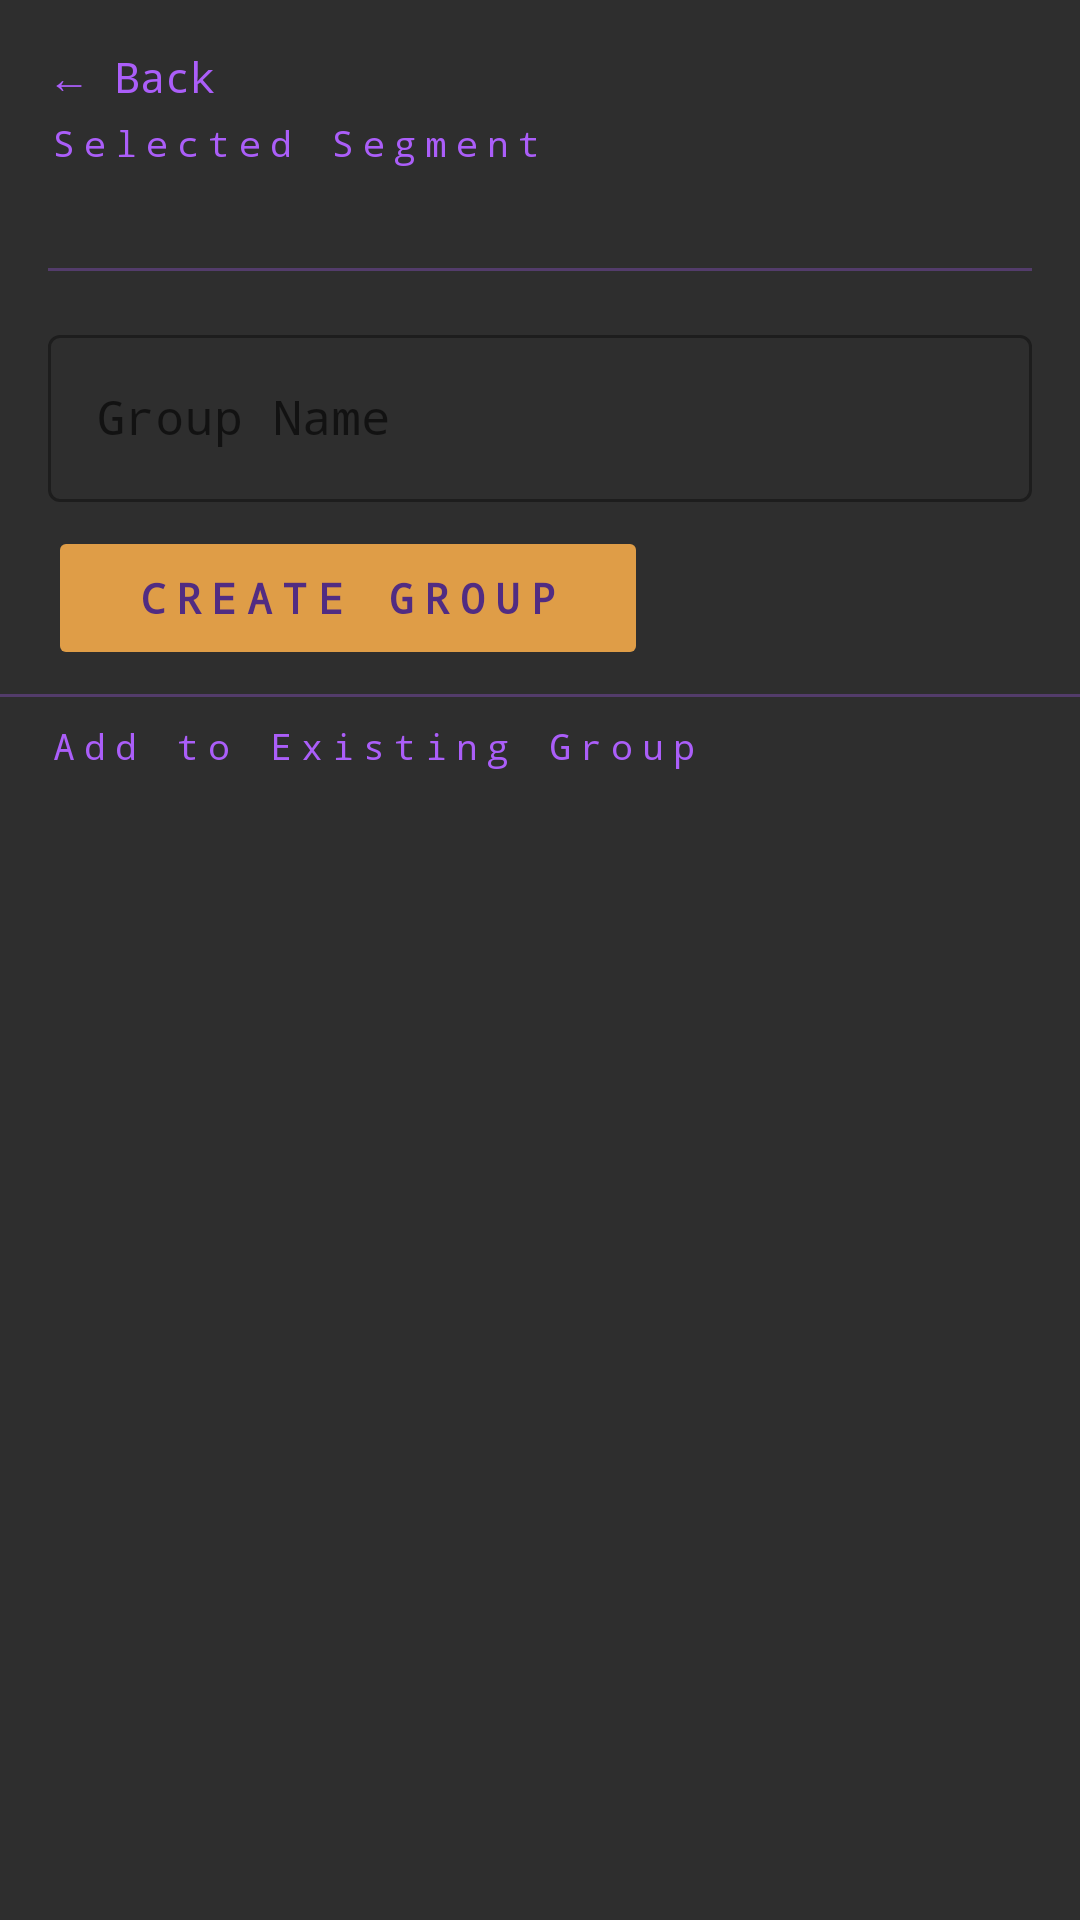

This screen was rendered from an Android layout file. Write that file and the resources it references.
<!-- AndroidManifest.xml: application theme AppTheme -->
<!-- res/layout/fragment_group_segment_selected.xml -->
<?xml version="1.0" encoding="utf-8"?>
<LinearLayout xmlns:android="http://schemas.android.com/apk/res/android"
    xmlns:tools="http://schemas.android.com/tools"
    android:layout_width="match_parent"
    android:layout_height="match_parent"
    android:orientation="vertical"
    android:background="@color/background">

    
    <LinearLayout
        android:layout_width="match_parent"
        android:layout_height="wrap_content"
        android:orientation="vertical"
        android:padding="16dp">
        <TextView
            android:id="@+id/btn_back"
            android:layout_width="wrap_content"
            android:layout_height="wrap_content"
            android:layout_marginBottom="4dp"
            android:fontFamily="monospace"
            android:text="@string/back"
            android:textColor="#AB5EF9"
            android:textSize="14sp" />
        <TextView
            android:layout_width="match_parent"
            android:layout_height="wrap_content"
            android:fontFamily="monospace"
            android:letterSpacing="0.25"
            android:text="@string/selected_segment"
            android:textColor="#AB5EF9"
            android:textSize="12sp" />

        <TextView
            android:id="@+id/selected_segment_name"
            android:layout_width="match_parent"
            android:layout_height="wrap_content"
            android:layout_marginBottom="12dp"
            android:fontFamily="monospace"
            android:textColor="@color/colorPrimary"
            android:textSize="16sp" />

        <View
            android:layout_width="match_parent"
            android:layout_height="1dp"
            android:background="#AB5EF9"
            android:alpha="0.3" />

    </LinearLayout>

    
    <LinearLayout
        android:layout_width="match_parent"
        android:layout_height="wrap_content"
        android:orientation="vertical"
        android:paddingStart="16dp"
        android:paddingEnd="16dp"
        android:paddingBottom="8dp">

        <com.google.android.material.textfield.TextInputLayout
            android:id="@+id/group_name_input_layout"
            style="@style/Widget.MaterialComponents.TextInputLayout.OutlinedBox"
            android:layout_width="match_parent"
            android:layout_height="wrap_content"
            android:hint="@string/group_name">

            <com.google.android.material.textfield.TextInputEditText
                android:id="@+id/group_name_input"
                android:layout_width="match_parent"
                android:layout_height="wrap_content"
                android:fontFamily="monospace"
                android:inputType="text"
                android:maxLines="1" />

        </com.google.android.material.textfield.TextInputLayout>

        <Button
            android:id="@+id/btn_create_group"
            android:layout_width="200dp"
            android:layout_height="wrap_content"
            android:layout_marginTop="8dp"
            android:backgroundTint="@color/buttonBackground"
            android:enabled="false"
            android:fontFamily="monospace"
            android:letterSpacing="0.25"
            android:text="@string/create_group"
            android:textColor="@color/buttonTextColor"
            android:textSize="14sp"
            android:textStyle="bold" />

    </LinearLayout>

    <LinearLayout
        android:id="@+id/add_to_group_section"
        android:layout_width="match_parent"
        android:layout_height="0dp"
        android:layout_weight="1"
        android:orientation="vertical">

        
        <View
            android:layout_width="match_parent"
            android:layout_height="1dp"
            android:background="#AB5EF9"
            android:alpha="0.3" />

        <TextView
            android:layout_width="match_parent"
            android:layout_height="wrap_content"
            android:paddingStart="16dp"
            android:paddingEnd="16dp"
            android:paddingTop="8dp"
            android:paddingBottom="4dp"
            android:fontFamily="monospace"
            android:letterSpacing="0.25"
            android:text="@string/add_to_existing_group"
            android:textColor="#AB5EF9"
            android:textSize="12sp" />

        
        <ScrollView
            android:layout_width="match_parent"
            android:layout_height="0dp"
            android:layout_weight="1"
            tools:ignore="NestedWeights">

            <LinearLayout
                android:id="@+id/group_list_container"
                android:layout_width="match_parent"
                android:layout_height="wrap_content"
                android:orientation="vertical"
                android:padding="8dp" />

        </ScrollView>
    </LinearLayout>

</LinearLayout>
<!-- resources referenced by this layout -->
<resources>
  <color name="background">#2E2E2E</color>
  <color name="buttonBackground">#DF9D47</color>
  <color name="buttonTextColor">#512C82</color>
  <color name="colorPrimary">#AB5EF9</color>
  <string name="add_to_existing_group">Add to Existing Group</string>
  <string name="back">← Back</string>
  <string name="create_group">Create Group</string>
  <string name="group_name">Group Name</string>
  <string name="selected_segment">Selected Segment</string>
  <style name="AppTheme" parent="Theme.MaterialComponents.DayNight.DarkActionBar">
          
          <item name="colorPrimary">@color/colorPrimary</item>
          <item name="colorPrimaryDark">@color/colorPrimaryDark</item>
          <item name="colorAccent">@color/amber_900</item>
      </style>
  <color name="colorPrimaryDark">@color/blue_700</color>
</resources>
